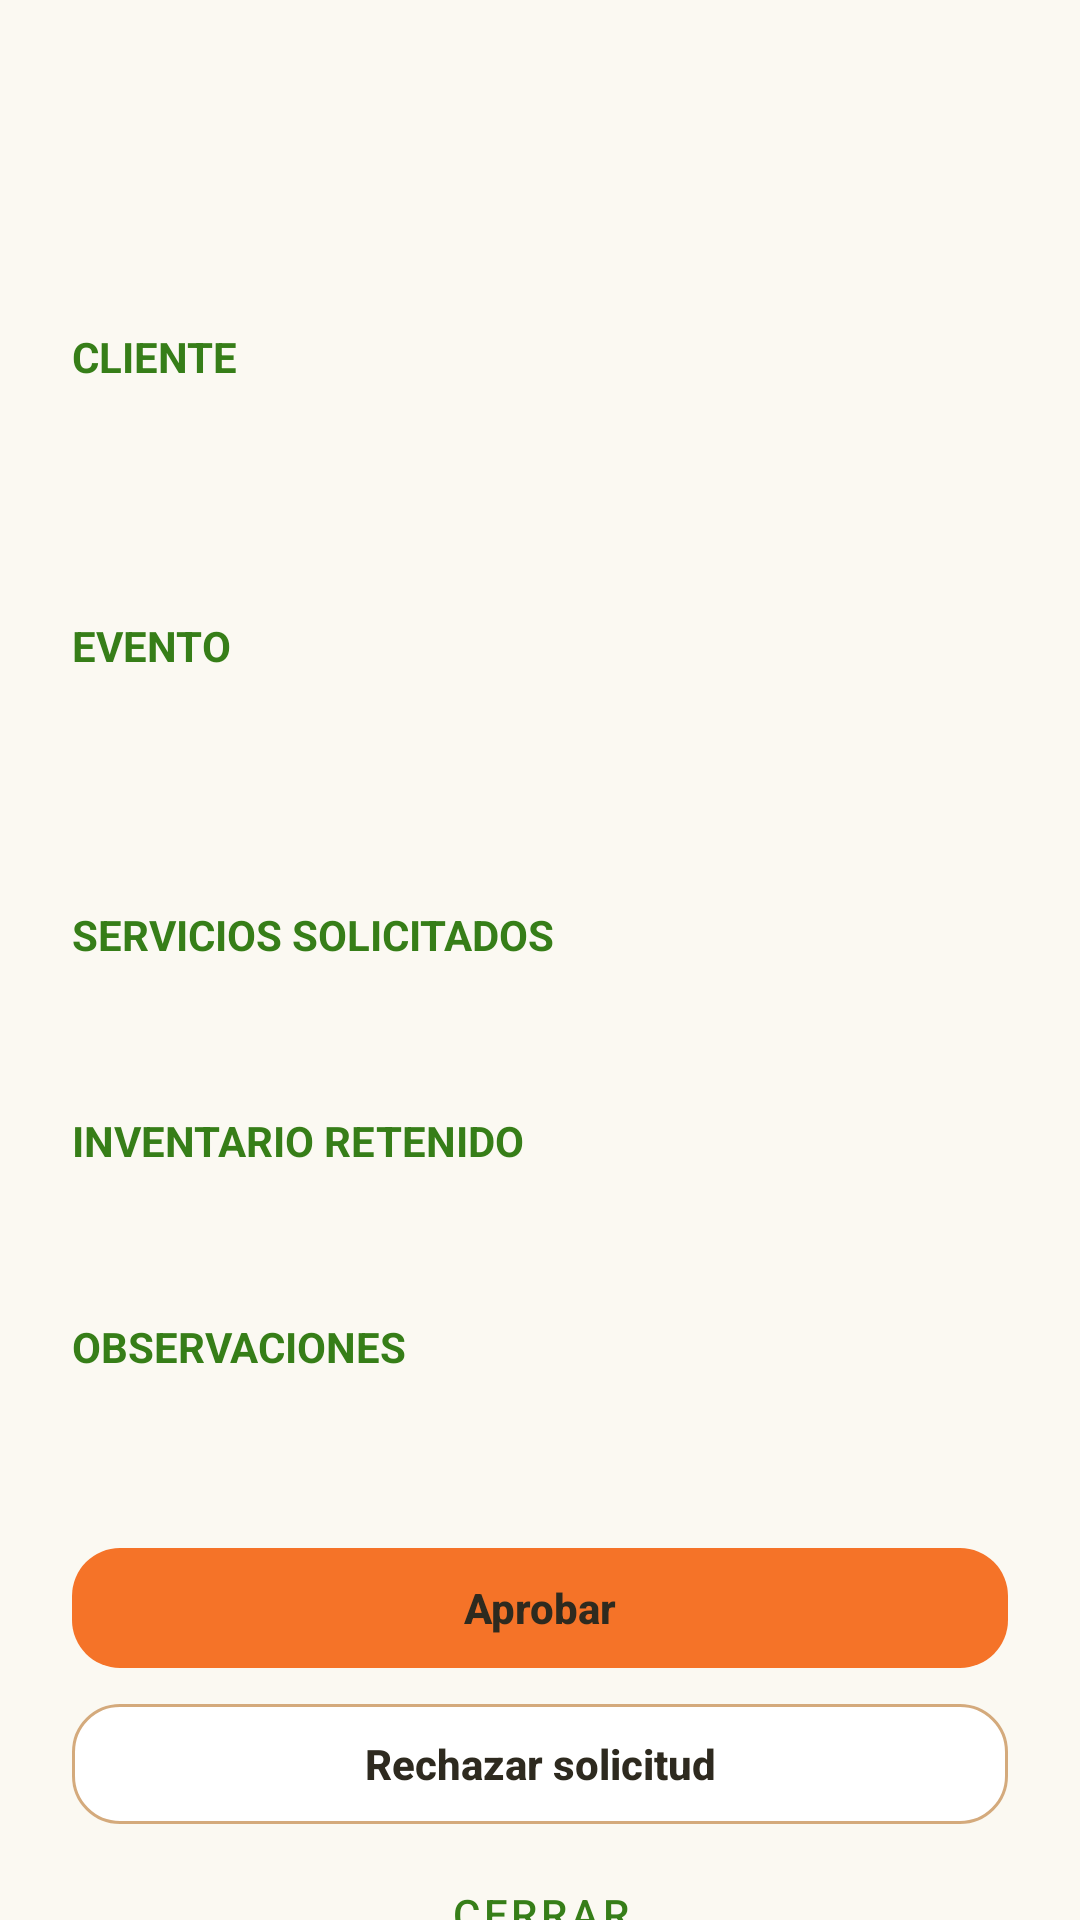

Layout XML and referenced resources for this Android screen:
<!-- AndroidManifest.xml: application theme Theme.Ocasion_mobil_v2 -->
<!-- res/layout/bottom_sheet_reservacion.xml -->
<androidx.core.widget.NestedScrollView xmlns:android="http://schemas.android.com/apk/res/android"
    android:layout_width="match_parent" android:layout_height="wrap_content" android:fillViewport="true" android:clipToPadding="false"
    android:padding="24dp" android:paddingBottom="32dp" android:background="@color/reserva_fondo">
    <LinearLayout android:layout_width="match_parent" android:layout_height="wrap_content" android:orientation="vertical">
        <TextView style="@style/ReservaTexto" android:id="@+id/tvDetalleReferencia" android:textColor="@color/texto_secundario" android:textSize="13sp" />
        <TextView style="@style/ReservaTexto" android:id="@+id/tvDetalleSalon" android:textSize="25sp" android:textStyle="bold" android:accessibilityHeading="true" />
        <TextView style="@style/ReservaSeccion" android:text="CLIENTE" />
        <TextView style="@style/ReservaTexto" android:id="@+id/tvDetalleCliente" />
        <TextView style="@style/ReservaTexto" android:id="@+id/tvDetalleContacto" android:textIsSelectable="true" />
        <TextView style="@style/ReservaSeccion" android:text="EVENTO" />
        <TextView style="@style/ReservaTexto" android:id="@+id/tvDetalleFechas" />
        <TextView style="@style/ReservaTexto" android:id="@+id/tvDetalleInvitados" />
        <TextView style="@style/ReservaSeccion" android:text="SERVICIOS SOLICITADOS" />
        <TextView style="@style/ReservaTexto" android:id="@+id/tvDetalleServicios" />
        <TextView style="@style/ReservaSeccion" android:text="INVENTARIO RETENIDO" />
        <TextView style="@style/ReservaTexto" android:id="@+id/tvDetalleInventario" />
        <TextView style="@style/ReservaSeccion" android:text="OBSERVACIONES" />
        <TextView style="@style/ReservaTexto" android:id="@+id/tvDetalleObservaciones" />
        <TextView style="@style/ReservaTexto" android:id="@+id/tvDetalleError" android:textColor="@color/rojo_error" android:visibility="gone" android:accessibilityLiveRegion="polite" />
        <com.google.android.material.button.MaterialButton android:id="@+id/btnAprobarReserva" style="@style/BotonOcasionPrincipal" android:layout_width="match_parent" android:layout_height="wrap_content" android:layout_marginTop="24dp" android:minHeight="52dp" android:text="@string/reserva_aprobar" />
        <com.google.android.material.button.MaterialButton android:id="@+id/btnRechazarReserva" style="@style/BotonOcasionSecundario" android:layout_width="match_parent" android:layout_height="wrap_content" android:minHeight="52dp" android:stateListAnimator="@null" android:text="@string/reserva_rechazar" />
        <Button android:id="@+id/btnCerrarDetalle" style="@style/Widget.MaterialComponents.Button.TextButton" android:layout_width="match_parent" android:layout_height="wrap_content" android:minHeight="48dp" android:text="Cerrar" />
    </LinearLayout>
</androidx.core.widget.NestedScrollView>
<!-- resources referenced by this layout -->
<resources>
  <color name="reserva_fondo">#FBF9F2</color>
  <color name="rojo_error">#CC3636</color>
  <color name="texto_secundario">#6E6A5A</color>
  <string name="reserva_aprobar">Aprobar</string>
  <string name="reserva_rechazar">Rechazar solicitud</string>
  <style name="BotonOcasionPrincipal" parent="Widget.MaterialComponents.Button">
          <item name="backgroundTint">@color/boton_principal_fondo</item>
          <item name="android:textColor">@color/boton_texto</item>
          <item name="android:textAllCaps">false</item>
          <item name="android:textStyle">bold</item>
          <item name="android:minHeight">48dp</item>
          <item name="cornerRadius">16dp</item>
          <item name="android:letterSpacing">0</item>
          <item name="android:stateListAnimator">@null</item>
          <item name="elevation">0dp</item>
          <item name="rippleColor">#242E2A1F</item>
      </style>
  <style name="BotonOcasionSecundario" parent="Widget.MaterialComponents.Button.OutlinedButton">
          <item name="backgroundTint">@color/blanco</item>
          <item name="strokeColor">@color/boton_secundario_borde</item>
          <item name="strokeWidth">1dp</item>
          <item name="android:textColor">@color/boton_texto</item>
          <item name="android:textAllCaps">false</item>
          <item name="android:minHeight">48dp</item>
          <item name="cornerRadius">16dp</item>
          <item name="android:textStyle">bold</item>
          <item name="android:letterSpacing">0</item>
          <item name="android:stateListAnimator">@null</item>
          <item name="elevation">0dp</item>
          <item name="rippleColor">#24F57328</item>
      </style>
  <style name="ReservaSeccion" parent="ReservaTexto">
          <item name="android:textSize">14sp</item>
          <item name="android:textStyle">bold</item>
          <item name="android:textColor">@color/verde_primario</item>
          <item name="android:layout_marginTop">22dp</item>
      </style>
  <style name="ReservaTexto">
          <item name="android:layout_width">match_parent</item>
          <item name="android:layout_height">wrap_content</item>
          <item name="android:textSize">16sp</item>
          <item name="android:textColor">@color/texto_principal</item>
          <item name="android:layout_marginTop">6dp</item>
      </style>
  <style name="Theme.Ocasion_mobil_v2" parent="Theme.MaterialComponents.Light.NoActionBar">
          <item name="materialButtonStyle">@style/BotonOcasionPrincipal</item>
          <item name="materialButtonOutlinedStyle">@style/BotonOcasionSecundario</item>
          <item name="colorPrimary">@color/verde_primario</item>
          <item name="colorPrimaryVariant">@color/verde_primario</item>
          <item name="colorOnPrimary">@color/blanco</item>
          <item name="colorSecondary">@color/naranja_primario</item>
          <item name="colorOnSecondary">@color/texto_principal</item>
          <item name="colorAccent">@color/naranja_primario</item>
  
          
          <item name="colorPrimaryDark">@color/header_footer_dark</item>
          <item name="android:statusBarColor">@color/header_footer_dark</item>
          <item name="android:windowLightStatusBar">true</item>
          <item name="android:enforceStatusBarContrast">false</item>
      </style>
  <color name="blanco">#FFFFFF</color>
  <color name="verde_primario">#367E18</color>
  <color name="texto_principal">#2E2A1F</color>
  <color name="naranja_primario">#F57328</color>
  <color name="header_footer_dark">#FFD65A</color>
</resources>
